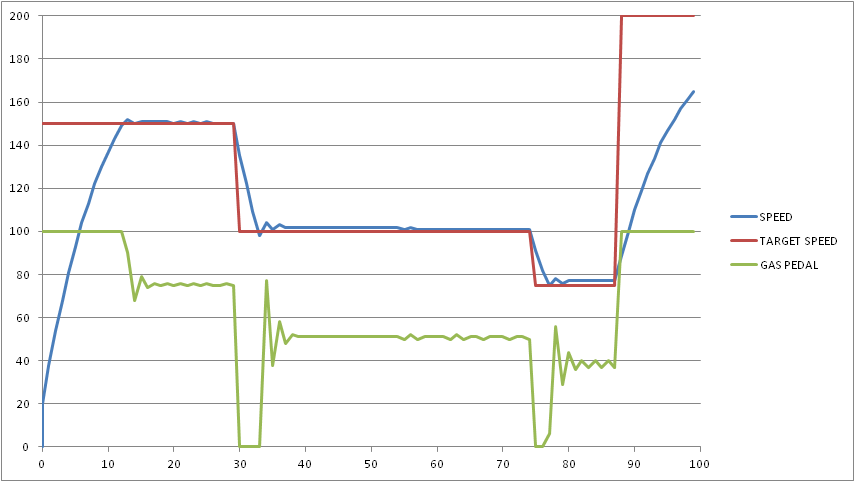

The data file committed next to this chart (first rows):
ITERATION, GAS PEDAL, SPEED, TARGET SPEED
0, 100, 0, 150
0, 100, 20, 150
1, 100, 38, 150
2, 100, 54, 150
3, 100, 68, 150
4, 100, 81, 150
5, 100, 93, 150
6, 100, 104, 150
7, 100, 113, 150
8, 100, 122, 150
9, 100, 130, 150
10, 100, 137, 150
11, 100, 143, 150
12, 100, 149, 150
13, 90, 152, 150
14, 68, 150, 150
15, 79, 151, 150
16, 74, 151, 150
17, 76, 151, 150
18, 75, 151, 150
19, 76, 151, 150
20, 75, 150, 150
21, 76, 151, 150
22, 75, 150, 150
23, 76, 151, 150
24, 75, 150, 150
25, 76, 151, 150
26, 75, 150, 150
27, 75, 150, 150
28, 76, 150, 150
29, 75, 150, 150
30, 0, 135, 100
31, 0, 122, 100
32, 0, 109, 100
33, 0, 98, 100
34, 77, 104, 100
35, 38, 101, 100
36, 58, 103, 100
37, 48, 102, 100
38, 52, 102, 100
39, 51, 102, 100
40, 51, 102, 100
41, 51, 102, 100
42, 51, 102, 100
43, 51, 102, 100
44, 51, 102, 100
45, 51, 102, 100
46, 51, 102, 100
47, 51, 102, 100
48, 51, 102, 100
49, 51, 102, 100
50, 51, 102, 100
51, 51, 102, 100
52, 51, 102, 100
53, 51, 102, 100
54, 51, 102, 100
55, 50, 101, 100
56, 52, 102, 100
57, 50, 101, 100
58, 51, 101, 100
... 41 more rows
